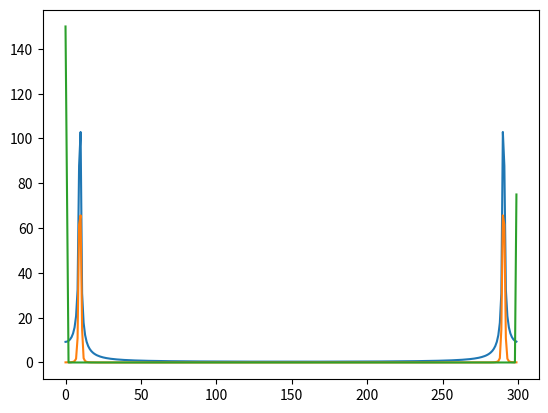
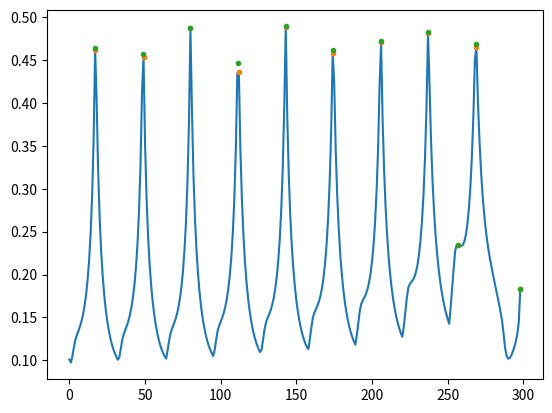
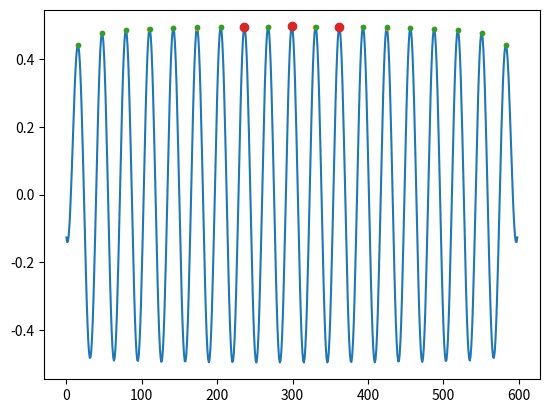
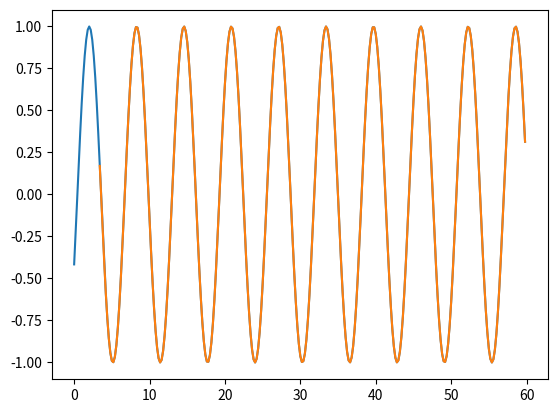

Python code for these plots, in order:
# Various spectral utilities and some time-series utilities too.
# [redacted]



import numpy as np
import scipy.linalg as sci
import matplotlib.pyplot as plt
import scipy.fftpack as sfp
import scipy.signal as sig

# Find truncated x such that its end wrapped around to the beginning preserves
# any apparent periodicity in signal. Slice off one side of x until periodic
# frequency strength is maximised.
def periodicity_strength(x, maxbins, leftside=True, type=2):
    if maxbins >= len(x):
        raise ValueError('Cannot truncate more bins than are available.')
    y = np.zeros(maxbins)
    for i in range(maxbins):
        xs = x[i:] if leftside else x[:len(x)-i]
        f = abs(sfp.fft(xs))
        y[i] = max(f[1:]) # note, we ignore DC component (the first bin)
        if   type == 1: y[i] /= len(xs)# normalise by total number of bins; gives max amplitude
        elif type == 2: y[i] /= sum(f) # normalise by sum of amplitudes; measures "concentration" in bin i
        elif type == 3: y[i] /= sum(f**2) # normalise by total power; not valid, I think
    return y

# type==1 normalises the autocorrelation by the number of overlapping bins
def periodicity_strength_autocorr(x, type=1):
    xm = x - np.mean(x) # FIXME: Should I subtract mean(x)? What difference does it make?
    autocorr = sig.correlate(xm, xm, mode='full')
    if type==1: # normalise by number of overlapping bins
        overlap = np.arange(1,len(x))
        autocorr /= np.hstack((overlap, len(x), overlap[::-1]))
    return autocorr

# Returns a single best-periodicity offset
# bins should be a small fraction of the total time-series
# This method truncates more of the time-series than the above methods because
# it involves a full overlap of x by x[-bins:]
def periodicity_autocorr_fraction(x, bins=50):
    autocorr = sig.correlate(x, x[-bins:], mode='valid')
    i = np.argmax(autocorr[:bins])
    i += bins
    return x[i:], i

# Dodgy peak finder, ported from my Matlab code used in ADD project
def find_peaks(x, nbins=1, dmin=1, type=1):
    """
    :param x: array of values
    :param nbins: we define a peak as a maximum centre bin (ie., a local
        maxima) with nbins on either side that slope downwards (ie., have
        decreasing value with distance from centre)
    :param dmin: minimum distance (in bins) between peaks (if two peaks are
        closer than dmin, the lesser peak is removed)
    :param type: if (0) endpoints, x(1) and x(end), cannot be peaks, if (1)
        treat endpoints as wrapped-around, or (2) as potential one-sided peaks
    :return: i, indices of peak locations
    """
    if dmin < nbins:
        raise ValueError('Minimum distance between peaks cannot be less than number of side bins')
    # Support various end-cases
    if type == 1: # endpoints wrap around; append points to facilitate this
        x = np.concatenate((x[-1-dmin:], x, x[:dmin+1])) # FIXME: check this line
    elif type == 2: # endpoints don't wrap, but may still be considered as peaks
        m = min(x)*np.ones(nbins)
        x = np.concatenate((m, x, m))
    # Get all peaks, based on adjacent (single-bin) change-in-slope
    dx = np.diff(x)
    i = nbins + np.logical_and(dx[nbins-1:-nbins]>0, dx[nbins:len(x)-nbins]<0).nonzero()[0]
    # Keep only slopes that do not change sign over the adjacent nbins
    keep = np.ones(len(i), dtype=bool)
    for j in range(1, nbins):
        keep = np.logical_and.reduce((keep, dx[i-j]>=0, dx[i+j-1]<=0)) # FIXME: check this
    i = i[keep]
    # Eliminate smaller peaks too close to a better peak
    while True:
        j = (np.diff(i) <= dmin).nonzero()[0] # find adjacent peaks that are too close
        if len(j) == 0:
            break
        k = x[i[j]] > x[i[j+1]] # determine which peak is higher
        keep = np.ones(len(i), dtype=bool)
        keep[j+k] = False # mark lesser of adjacent peaks
        i = i[keep]
    # Trim ends
    if type == 1:
        keep = np.logical_and(i>dmin, i<len(x)-dmin-1) # FIXME: check this
        i = i[keep] - dmin - 1
    elif type == 2:
        i -= nbins
    return i

# Find peaks based on maximums within a moving window
def find_peaks_windowed(x, nbins=1, type=1):
    # sliding window search for local maxima
    # make peak locations unique
    pass

# Find location of quadratic peak, adapted from my Matlab code used in ADD project
def quadratic_fit(y):
    N = len(y)
    x = np.arange(N)
    Ht = np.vstack((x**2, x, np.ones(N)))
    p = sci.solve(np.dot(Ht, Ht.T), np.dot(Ht, y)) # info-form solve
    px = -p[1]/(2*p[0]) # location of peak
    if px < 0 or px > N-1:
        px = (N-1)/2 # quadratic fit is abnormal, so use mid-point instead
    py = p[0]*px*px + p[1]*px + p[2] # peak value
    return px, py

# Convert array x into a given type
def convert(x, type):
    return np.array([type(val) for val in x])

# Fit quadratic to points surrounding peak
def refine_peaks(x, i):
    xq, iq = x[i], convert(i,float) # note, using deep copies
    for (j,idx) in enumerate(i):
        if idx != 0 and idx != len(x)-1: # FIXME: cater for wrap-around
            offset, val = quadratic_fit(x[idx-1:idx+2])
            iq[j] = idx - 1 + offset
            xq[j] = val
    return xq, iq

def truncate_to_maximise_periodicity(t, x, bins=50, variant=0):
    ps = periodicity_strength(x, bins)
    if variant == 0:
        i = np.argmax(ps)
    else:
        i = find_peaks(ps, type=2)
        i = i[np.argmax(ps[i])] if variant == 1 else i[0]
    if i == bins:
        raise ValueError('Isolated peak not found')
    return t[i:], x[i:]

#
# TEST CODE -----------------------------------------------------
#

def test_find_periodic():
    t = (np.arange(300) / 5)
    x = np.cos(t - 2)

    # Try windowing with a cosine
    cycle = np.linspace(0, 2*np.pi, 301)[:-1] # shave off the end index
    coswindow = (1 - np.cos(cycle))/2
    plt.plot(abs(sfp.fft(x)))
    plt.plot(abs(sfp.fft(x*coswindow)))
    plt.plot(abs(sfp.fft(coswindow)))

    # Try maximise periodicity #1
    ps = periodicity_strength(x, len(x)-1) #50)
    i = find_peaks(ps)
    #fit = [quadratic_fit(ps[idx-1:idx+2]) for idx in i] # fails if i=0 or i=end-of-array
    psq, iq = refine_peaks(ps, i)
    plt.figure()
    plt.plot(ps), plt.plot(i,ps[i], '.', iq,psq,'.')

    # Try maximise periodicity #2
    ps = periodicity_strength_autocorr(x)
    i = find_peaks(ps)
    psq, iq = refine_peaks(ps, i)
    plt.figure()
    plt.plot(ps)
    plt.plot(i,ps[i],'.', iq,psq,'.')

    i = find_peaks(ps, dmin=35)
    plt.plot(i, ps[i], 'o')

    # Truncated time-series
    tt,xt = truncate_to_maximise_periodicity(t, x, variant=0)
    plt.figure()
    plt.plot(t, x, tt, xt)

    plt.show()

if __name__ == "__main__":
    test_find_periodic()
